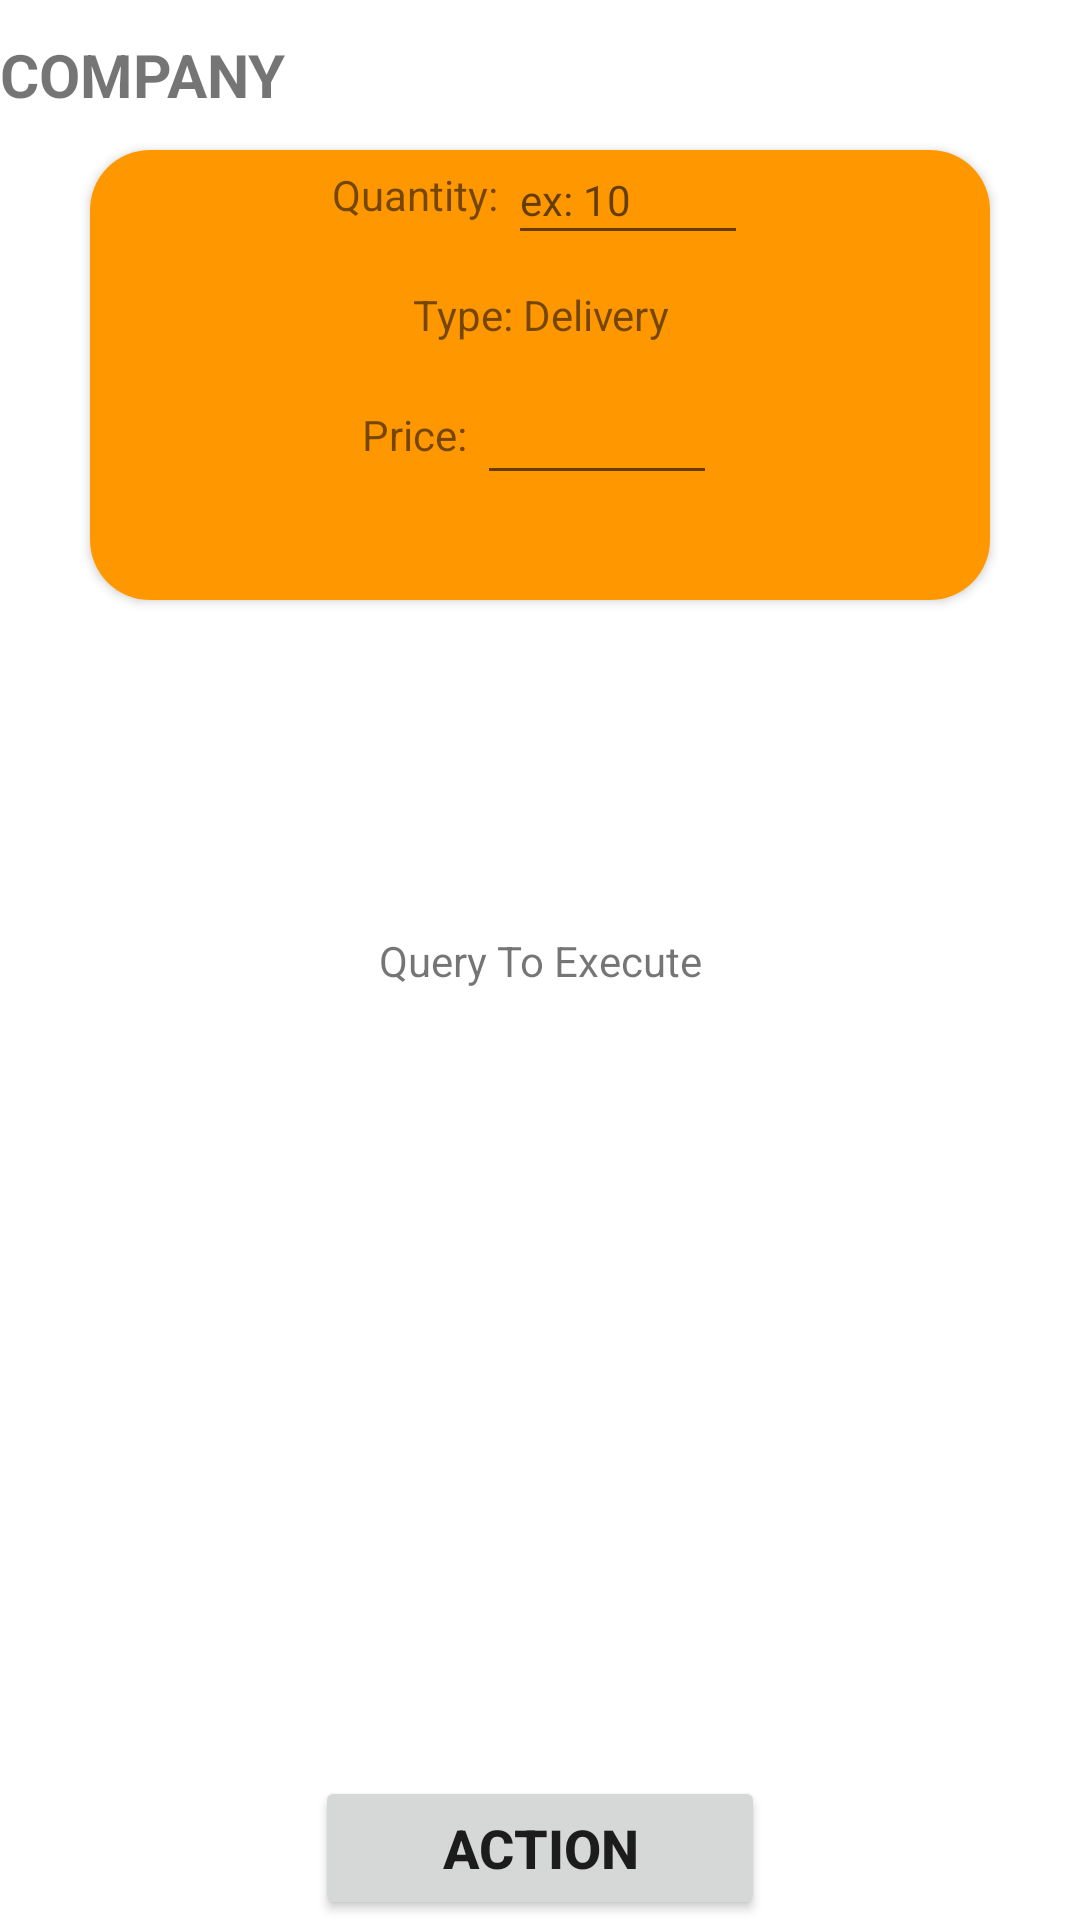

The Android layout XML behind this screen, and the referenced resources:
<!-- AndroidManifest.xml: application theme Theme.MoneyBox -->
<!-- res/layout/activity_final_trade.xml -->
<?xml version="1.0" encoding="utf-8"?>
<androidx.constraintlayout.widget.ConstraintLayout xmlns:android="http://schemas.android.com/apk/res/android"
    xmlns:app="http://schemas.android.com/apk/res-auto"
    xmlns:tools="http://schemas.android.com/tools"
    android:layout_width="match_parent"
    android:layout_height="match_parent"
    tools:context=".FinalTrade">

    <LinearLayout
        android:id="@+id/linearLayout"
        android:layout_width="match_parent"
        android:layout_height="50dp"
        android:gravity="center"
        android:orientation="horizontal"
        tools:ignore="MissingConstraints">

        <TextView
            android:id="@+id/back"
            android:layout_width="wrap_content"
            android:layout_height="match_parent"
            android:drawableStart="@drawable/ic_back" />

        <TextView
            android:id="@+id/trade"
            android:layout_width="match_parent"
            android:layout_height="wrap_content"
            android:text="COMPANY"
            android:textSize="20dp"
            android:textStyle="bold" />

    </LinearLayout>


    <androidx.cardview.widget.CardView
        android:layout_width="300dp"
        android:layout_height="150dp"
        app:cardCornerRadius="20dp"
        app:layout_constraintEnd_toEndOf="parent"
        app:layout_constraintStart_toStartOf="parent"
        app:layout_constraintTop_toBottomOf="@+id/linearLayout">

        <LinearLayout
            android:layout_width="match_parent"
            android:layout_height="match_parent"
            android:background="#FF9800"
            android:orientation="vertical">

            <LinearLayout
                android:id="@+id/linearLayout2"
                android:layout_width="match_parent"
                android:layout_height="30dp"
                android:gravity="center"
                android:orientation="horizontal"
                app:layout_constraintEnd_toEndOf="parent"
                app:layout_constraintStart_toStartOf="parent"
                app:layout_constraintTop_toBottomOf="@+id/linearLayout">

                <TextView
                    android:layout_width="wrap_content"
                    android:layout_height="wrap_content"
                    android:inputType="number"
                    android:text="Quantity: "
                    android:textSize="14dp" />

                <EditText
                    android:id="@+id/qty"
                    android:layout_width="80dp"
                    android:layout_height="40dp"
                    android:hint="ex: 10"
                    android:inputType="number"
                    android:textSize="14dp" />

            </LinearLayout>

            <Space
                android:id="@+id/space"
                android:layout_width="match_parent"
                android:layout_height="10dp" />

            <LinearLayout
                android:id="@+id/type"
                android:layout_width="match_parent"
                android:layout_height="30dp"
                android:gravity="center"
                android:orientation="horizontal"
                app:layout_constraintEnd_toEndOf="parent"
                app:layout_constraintStart_toStartOf="parent"
                app:layout_constraintTop_toBottomOf="@+id/linearLayout2">

                <TextView
                    android:layout_width="wrap_content"
                    android:layout_height="wrap_content"
                    android:text="Type: Delivery"
                    android:textAlignment="center"
                    android:textSize="14dp" />

            </LinearLayout>

            <Space
                android:layout_width="match_parent"
                android:layout_height="10dp" />

            <LinearLayout
                android:id="@+id/price"
                android:layout_width="match_parent"
                android:layout_height="30dp"
                android:gravity="center"
                android:orientation="horizontal"
                app:layout_constraintEnd_toEndOf="parent"
                app:layout_constraintStart_toStartOf="parent"
                app:layout_constraintTop_toBottomOf="@+id/type">

                <TextView
                    android:layout_width="wrap_content"
                    android:layout_height="wrap_content"
                    android:text="Price: "
                    android:textSize="14dp" />

                <EditText
                    android:id="@+id/rate"
                    android:layout_width="80dp"
                    android:layout_height="40dp"
                    android:inputType="number"
                    android:textSize="14dp" />

            </LinearLayout>

        </LinearLayout>
    </androidx.cardview.widget.CardView>


    <TextView
        android:id="@+id/query"
        android:layout_width="wrap_content"
        android:layout_height="wrap_content"
        android:text="Query To Execute"
        app:layout_constraintBottom_toBottomOf="parent"
        app:layout_constraintEnd_toEndOf="parent"
        app:layout_constraintStart_toStartOf="parent"
        app:layout_constraintTop_toTopOf="parent" />


    <Button
        android:id="@+id/command"
        android:layout_width="150dp"
        android:layout_height="wrap_content"
        android:padding="10dp"
        android:text="Action"
        android:textSize="18dp"
        android:textStyle="bold"
        app:layout_constraintBottom_toBottomOf="parent"
        app:layout_constraintEnd_toEndOf="parent"
        app:layout_constraintStart_toStartOf="parent" />

</androidx.constraintlayout.widget.ConstraintLayout>
<!-- resources referenced by this layout -->
<resources>
  <style name="Theme.MoneyBox" parent="Theme.MaterialComponents.Light.NoActionBar">
          
          <item name="colorPrimary">@color/back</item>
          <item name="colorPrimaryVariant">@color/teal_200</item>
          <item name="colorOnPrimary">@color/white</item>
          
          <item name="colorSecondary">@color/teal_200</item>
          <item name="colorSecondaryVariant">@color/teal_700</item>
          <item name="colorOnSecondary">@color/black</item>
          
          <item name="android:statusBarColor" tools:targetApi="l">?attr/colorPrimaryVariant</item>
          
      </style>
  <color name="back">#00BCD4</color>
  <color name="teal_200">#3F51B5</color>
  <color name="white">#FFFFFFFF</color>
  <color name="teal_700">#FF018786</color>
  <color name="black">#FF000000</color>
</resources>
